Dataset: processed (GitHub, projecthubhelpdesk-png/Oral-Dentist-using-AI). Classes: calculus, demineralization, early caries, enamel caries, gingivitis, healthy.

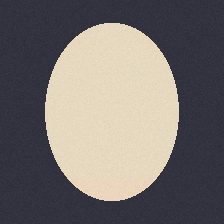
Label: gingivitis

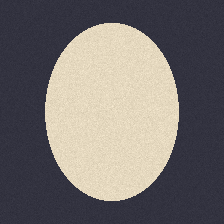
Label: healthy

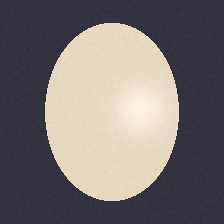
Label: early caries

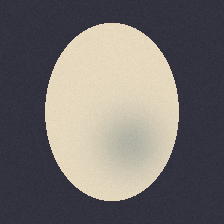
Label: enamel caries

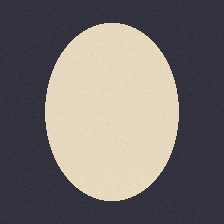
Label: calculus

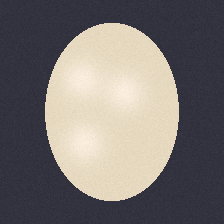
Label: demineralization
